Photos from the image-classification dataset "pablos_sitting_posture_folder_v1" in the GitHub repository Veleiroo/Proyecto-Integrador-I. Its 5 classes are: backward bad posture, backward bad posture good posture, forward bad posture, forward bad posture good posture, good posture.

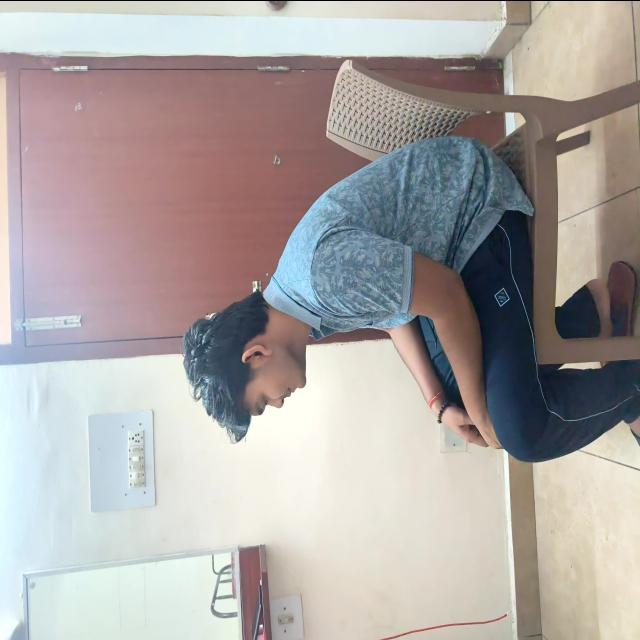
Label: forward bad posture

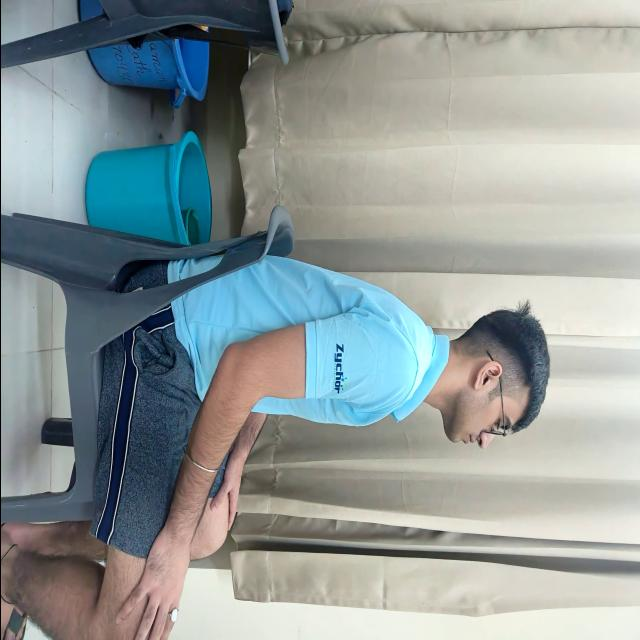
Label: good posture

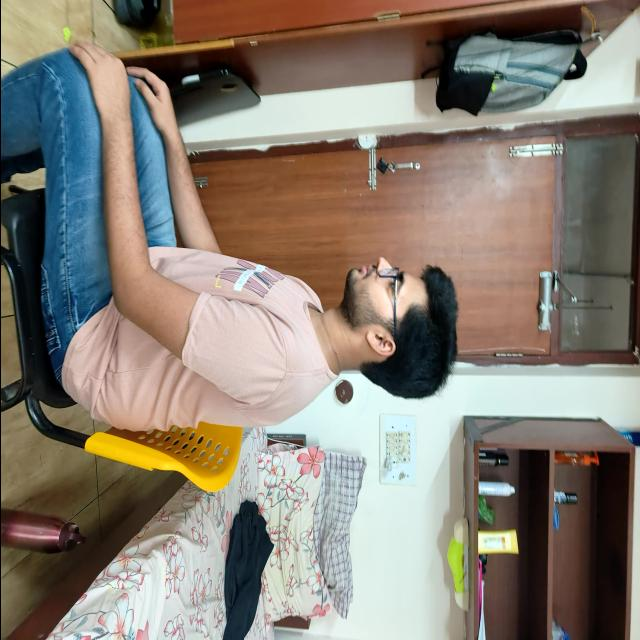
Label: good posture

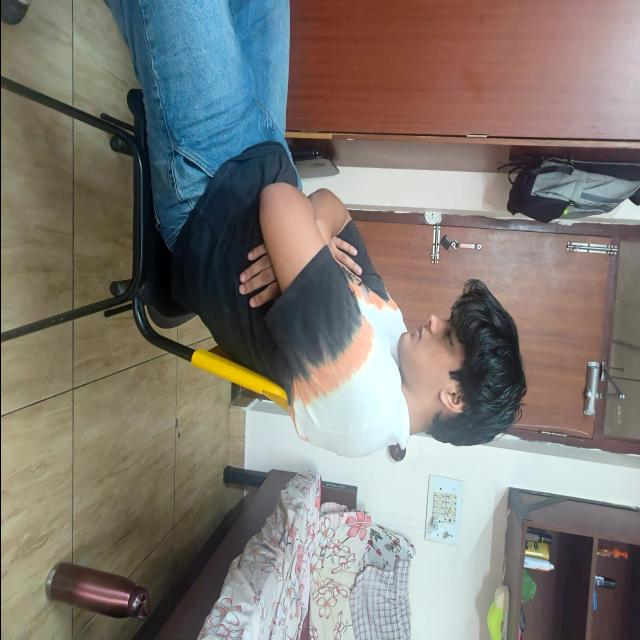
Label: backward bad posture

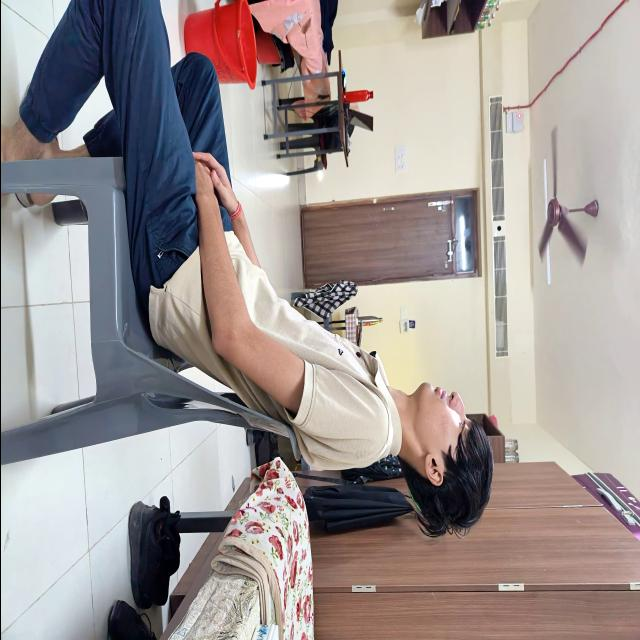
Label: backward bad posture

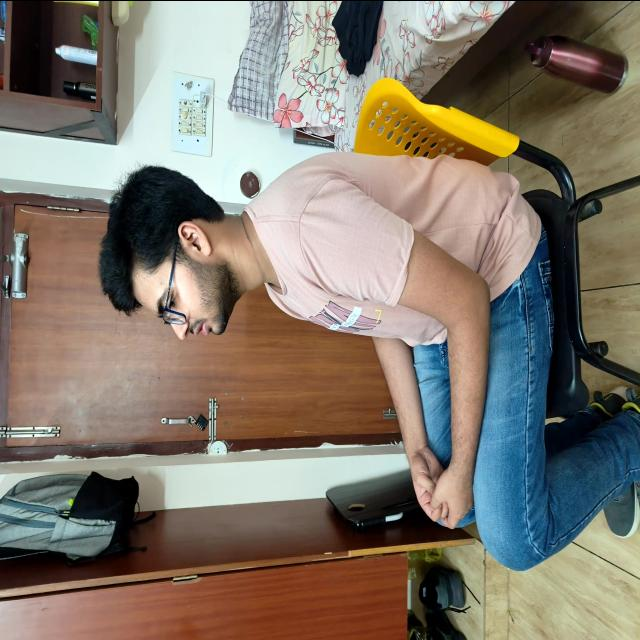
Label: good posture
